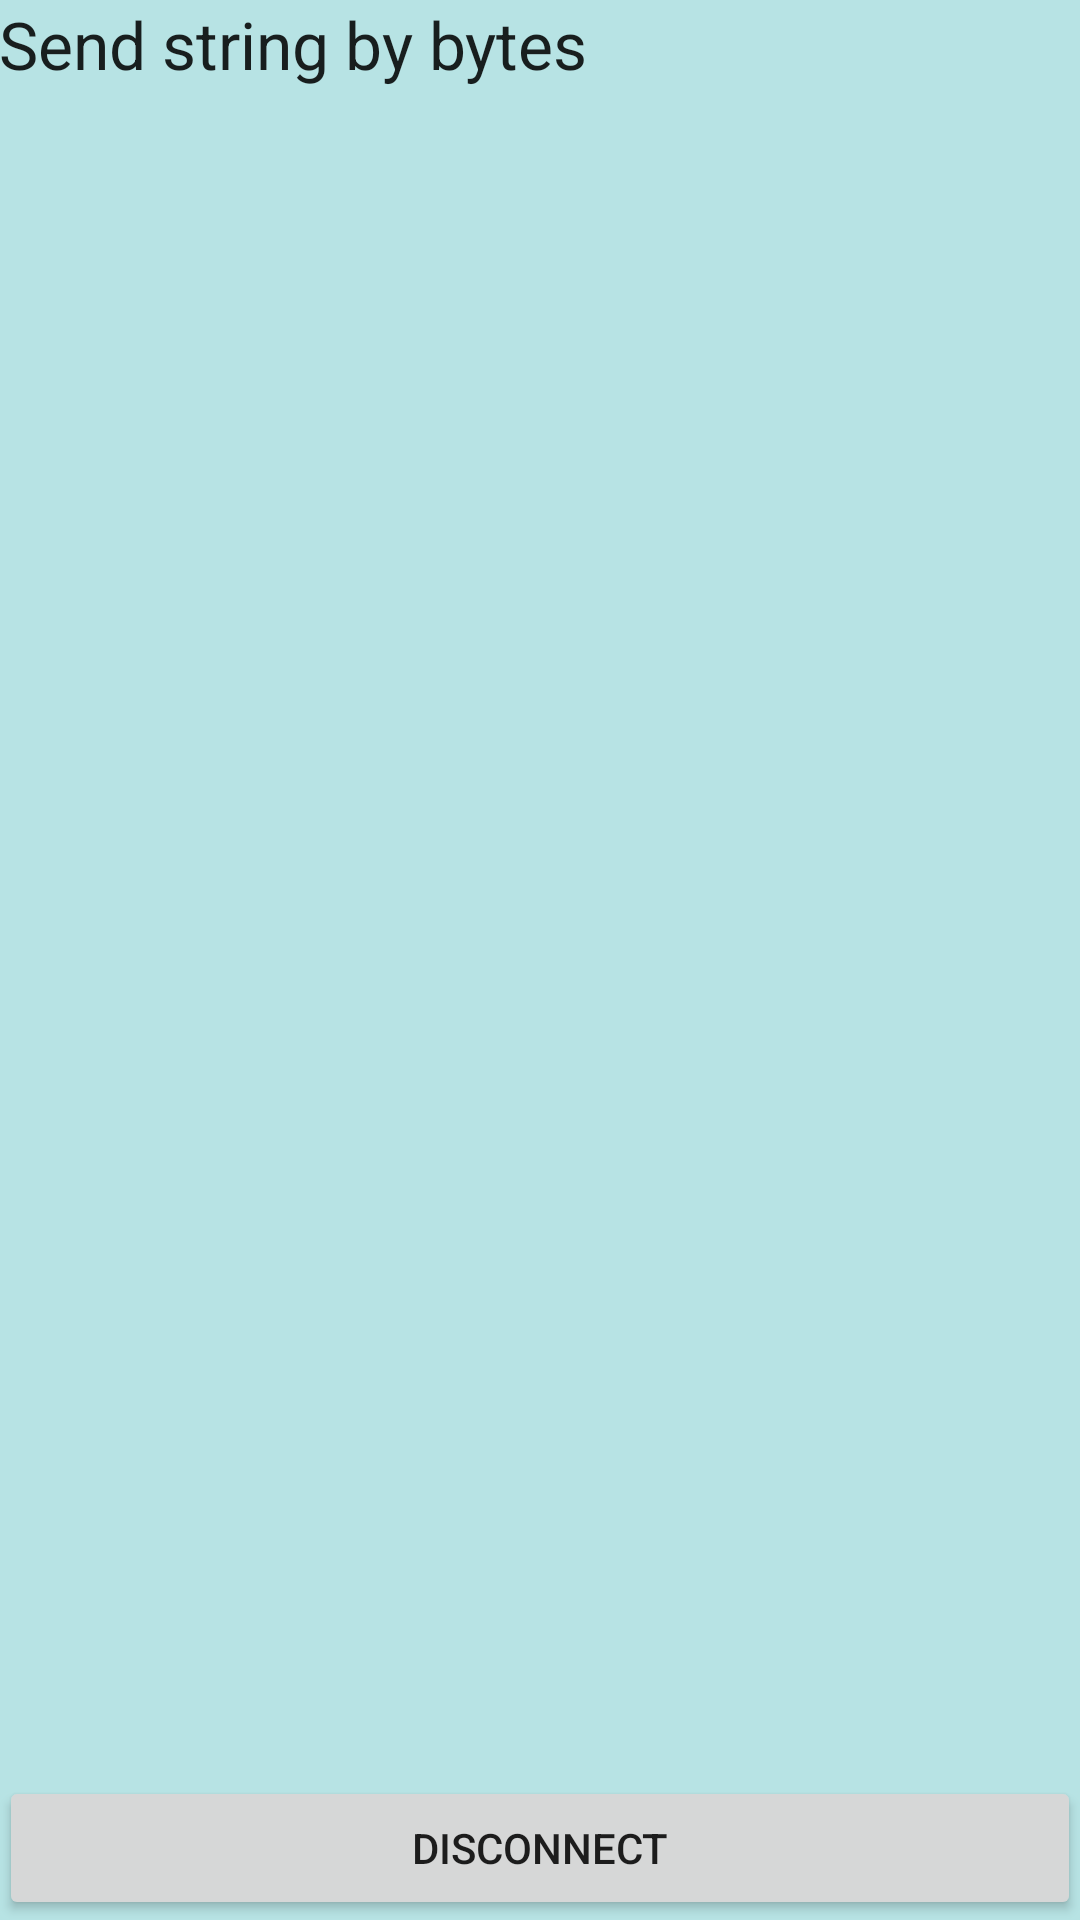

The Android layout XML behind this screen, and the referenced resources:
<!-- AndroidManifest.xml: application theme AppTheme -->
<!-- res/layout/activity_ixburning.xml -->
<?xml version="1.0" encoding="utf-8"?>
<RelativeLayout xmlns:android="http://schemas.android.com/apk/res/android"
    xmlns:tools="http://schemas.android.com/tools"
    android:layout_width="match_parent"
    android:layout_height="match_parent"
    android:paddingBottom="@dimen/activity_vertical_margin"
    android:paddingLeft="@dimen/activity_horizontal_margin"
    android:paddingRight="@dimen/activity_horizontal_margin"
    android:paddingTop="@dimen/activity_vertical_margin"
    tools:context=".activity.IxBurning">

    <Button
        android:layout_width="match_parent"
        android:layout_height="wrap_content"
        android:text="Disconnect"
        android:id="@+id/ixburning_btnDisconnect"
        android:layout_alignParentBottom="true"
        android:layout_centerHorizontal="true" />

    <TextView
        android:layout_width="wrap_content"
        android:layout_height="wrap_content"
        android:textAppearance="?android:attr/textAppearanceLarge"
        android:text="Send string by bytes"
        android:id="@+id/textView"
        android:layout_alignParentTop="true"
        android:layout_alignParentStart="true" />

</RelativeLayout>
<!-- resources referenced by this layout -->
<resources>
  <style name="AppTheme" parent="Theme.AppCompat.Light.NoActionBar">
          
          <item name="colorPrimary">@color/colorPrimary</item>
          <item name="colorPrimaryDark">@color/colorPrimaryDark</item>
          <item name="colorAccent">@color/colorAccent</item>
          <item name="android:windowBackground">@color/colorThemeBackground</item>
          <item name="android:colorBackground">@color/colorThemeBackground</item>
      </style>
  <color name="colorPrimary">#3F51B5</color>
  <color name="colorPrimaryDark">#303F9F</color>
  <color name="colorAccent">#FF4081</color>
  <color name="colorThemeBackground">#b7e3e4</color>
</resources>
